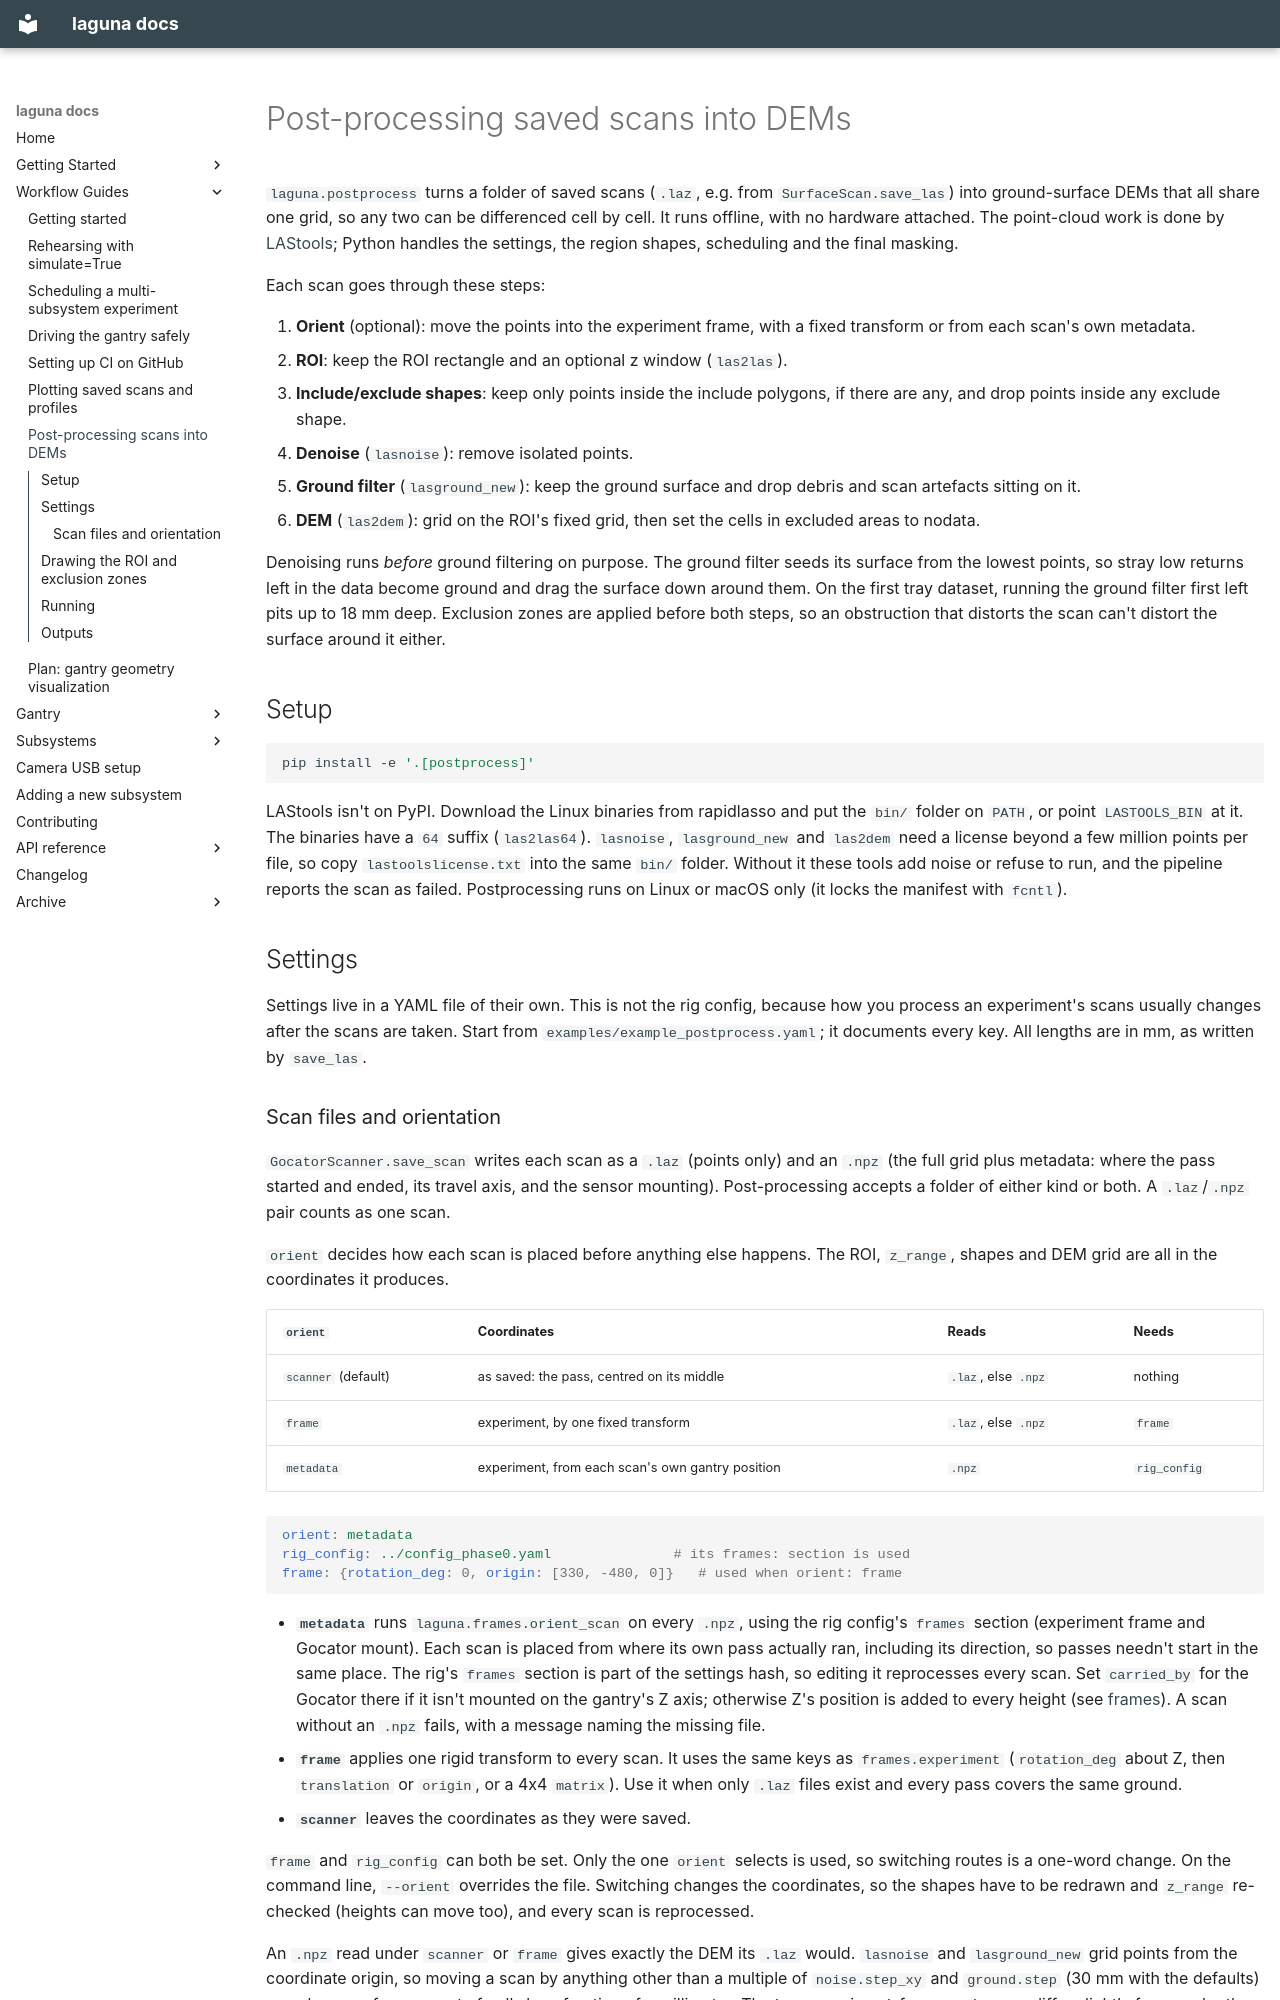

repository: ericbarefoot/laguna · page: guides/postprocess-scans/index.html · generator: mkdocs

# Post-processing saved scans into DEMs

`laguna.postprocess` turns a folder of saved scans (`.laz`, e.g. from
`SurfaceScan.save_las`) into ground-surface DEMs that all share one grid,
so any two can be differenced cell by cell. It runs offline, with no
hardware attached. The point-cloud work is done by
[LAStools](https://rapidlasso.de/lastools/); Python handles the settings,
the region shapes, scheduling and the final masking.

Each scan goes through these steps:

1. **Orient** (optional): move the points into the experiment frame, with
   a fixed transform or from each scan's own metadata.
2. **ROI**: keep the ROI rectangle and an optional z window (`las2las`).
3. **Include/exclude shapes**: keep only points inside the include
   polygons, if there are any, and drop points inside any exclude shape.
4. **Denoise** (`lasnoise`): remove isolated points.
5. **Ground filter** (`lasground_new`): keep the ground surface and drop
   debris and scan artefacts sitting on it.
6. **DEM** (`las2dem`): grid on the ROI's fixed grid, then set the cells in
   excluded areas to nodata.

Denoising runs *before* ground filtering on purpose. The ground filter
seeds its surface from the lowest points, so stray low returns left in the
data become ground and drag the surface down around them. On the first tray
dataset, running the ground filter first left pits up to 18 mm deep.
Exclusion zones are applied before both steps, so an obstruction that
distorts the scan can't distort the surface around it either.

## Setup

```bash
pip install -e '.[postprocess]'
```

LAStools isn't on PyPI. Download the Linux binaries from rapidlasso and put
the `bin/` folder on `PATH`, or point `LASTOOLS_BIN` at it. The binaries
have a `64` suffix (`las2las64`). `lasnoise`, `lasground_new` and `las2dem`
need a license beyond a few million points per file, so copy
`lastoolslicense.txt` into the same `bin/` folder. Without it these tools
add noise or refuse to run, and the pipeline reports the scan as failed.
Postprocessing runs on Linux or macOS only (it locks the manifest with `fcntl`).

## Settings

Settings live in a YAML file of their own. This is not the rig config,
because how you process an experiment's scans usually changes after the
scans are taken. Start from `examples/example_postprocess.yaml`; it
documents every key. All lengths are in mm, as written by `save_las`.
